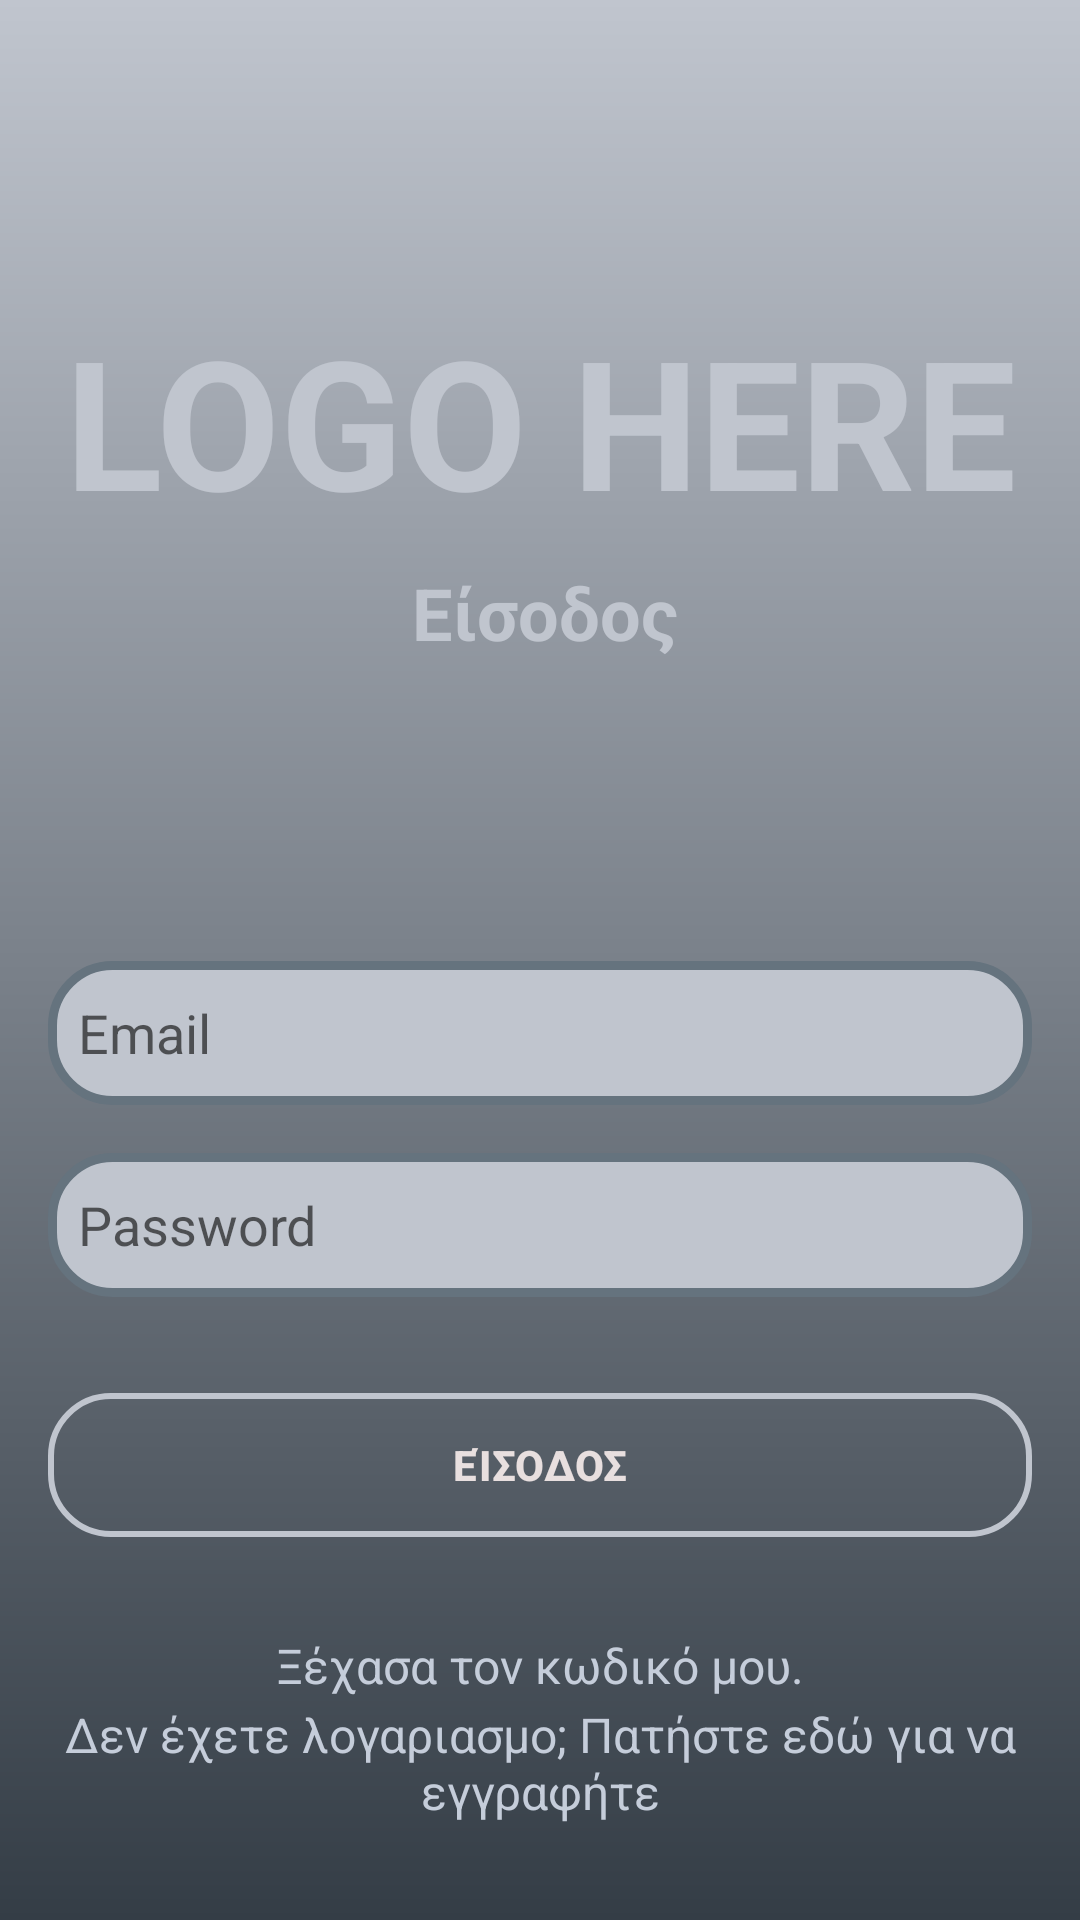

This screen was rendered from an Android layout file. Write that file and the resources it references.
<!-- AndroidManifest.xml: application theme Theme.AgentaPro -->
<!-- res/layout/activity_login.xml -->
<?xml version="1.0" encoding="utf-8"?>
<androidx.constraintlayout.widget.ConstraintLayout xmlns:android="http://schemas.android.com/apk/res/android"
    xmlns:app="http://schemas.android.com/apk/res-auto"
    xmlns:tools="http://schemas.android.com/tools"
    android:layout_width="match_parent"
    android:layout_height="match_parent"
    android:background="@drawable/bg_drawable"
    tools:context=".LoginActivity">

    <EditText
        android:id="@+id/et_email_login_activity"
        android:layout_width="0dp"
        android:layout_height="wrap_content"
        android:layout_marginTop="100dp"
        android:background="@drawable/text_drawable"
        android:drawableStart="@drawable/ic_email"
        android:drawablePadding="5dp"
        android:ems="10"
        android:hint="@string/str_email"
        android:inputType="textEmailAddress"
        android:minHeight="48dp"
        android:textAlignment="textStart"
        app:layout_constraintEnd_toEndOf="@+id/tv_logo"
        app:layout_constraintHorizontal_bias="0.0"
        app:layout_constraintStart_toStartOf="@+id/tv_logo"
        app:layout_constraintTop_toBottomOf="@+id/tv_login_text_banner" />

    <TextView
        android:id="@+id/tv_logo"
        android:layout_width="0dp"
        android:layout_height="wrap_content"
        android:layout_marginStart="16dp"
        android:layout_marginTop="100dp"
        android:layout_marginEnd="16dp"
        android:text="LOGO HERE"
        android:textAlignment="center"
        android:textColor="@color/lvl05"
        android:textSize="60sp"
        android:textStyle="bold"
        app:layout_constraintEnd_toEndOf="parent"
        app:layout_constraintStart_toStartOf="parent"
        app:layout_constraintTop_toTopOf="parent" />

    <EditText
        android:id="@+id/et_password_login_activity"
        android:layout_width="0dp"
        android:layout_height="wrap_content"
        android:layout_marginTop="16dp"
        android:background="@drawable/text_drawable"
        android:drawableStart="@drawable/ic_security"
        android:drawablePadding="5dp"
        android:ems="10"
        android:hint="Password"
        android:inputType="textPassword"
        android:minHeight="48dp"
        app:layout_constraintEnd_toEndOf="@+id/et_email_login_activity"
        app:layout_constraintStart_toStartOf="@+id/et_email_login_activity"
        app:layout_constraintTop_toBottomOf="@+id/et_email_login_activity" />

    <TextView
        android:id="@+id/tv_login_text_banner"
        android:layout_width="wrap_content"
        android:layout_height="wrap_content"
        android:layout_marginTop="8dp"
        android:paddingStart="3dp"
        android:text="@string/str_login_GR"
        android:textColor="@color/lvl05"
        android:textSize="24sp"
        android:textStyle="bold"
        app:layout_constraintEnd_toEndOf="@+id/tv_logo"
        app:layout_constraintStart_toStartOf="@+id/tv_logo"
        app:layout_constraintTop_toBottomOf="@+id/tv_logo" />

    <androidx.appcompat.widget.AppCompatButton
        android:id="@+id/btn_login"
        android:layout_width="0dp"
        android:layout_height="wrap_content"
        android:layout_marginTop="32dp"
        android:background="@drawable/button_drawable"
        android:clickable="true"
        android:text="@string/str_login_GR"
        android:textColor="#E8DFDF"
        android:textStyle="bold"
        app:layout_constraintEnd_toEndOf="@+id/et_password_login_activity"
        app:layout_constraintHorizontal_bias="0.0"
        app:layout_constraintStart_toStartOf="@+id/et_password_login_activity"
        app:layout_constraintTop_toBottomOf="@+id/et_password_login_activity" />

    <TextView
        android:id="@+id/btn_forgot_my_password"
        android:layout_width="wrap_content"
        android:layout_height="wrap_content"
        android:layout_marginTop="32dp"
        android:text="Ξέχασα τον κωδικό μου."
        android:textColor="#C5CDDA"
        android:textSize="16sp"
        app:layout_constraintEnd_toEndOf="@+id/btn_login"
        app:layout_constraintStart_toStartOf="@+id/btn_login"
        app:layout_constraintTop_toBottomOf="@+id/btn_login" />

    <androidx.constraintlayout.widget.Barrier
        android:layout_width="wrap_content"
        android:layout_height="wrap_content"
        app:barrierDirection="top"
        app:constraint_referenced_ids="btn_forgot_my_password"
        tools:layout_editor_absoluteY="545dp" />

    <TextView
        android:id="@+id/btn_sign_up"
        android:layout_width="0dp"
        android:layout_height="wrap_content"
        android:layout_marginBottom="32dp"
        android:text="@string/str_press_here_to_register"
        android:textAlignment="center"
        android:textColor="#C5CDDA"
        android:textSize="16sp"
        app:layout_constraintBottom_toBottomOf="parent"
        app:layout_constraintEnd_toEndOf="@+id/btn_login"
        app:layout_constraintStart_toStartOf="@+id/btn_login" />
</androidx.constraintlayout.widget.ConstraintLayout>
<!-- resources referenced by this layout -->
<resources>
  <color name="lvl05">#c0c5ce</color>
  <!-- drawable bg_drawable (drawable) -->
  <?xml version="1.0" encoding="utf-8"?>
  <shape xmlns:android="http://schemas.android.com/apk/res/android">
  <gradient android:startColor="@color/lvl05" android:endColor="@color/lvl01" android:angle="-90"/>
  </shape>
  <!-- drawable button_drawable (drawable) -->
  <?xml version="1.0" encoding="utf-8"?>
  <shape xmlns:android="http://schemas.android.com/apk/res/android">
  
      <stroke android:width="2dp" android:color="@color/lvl05"/>
      <padding android:top="10dp" android:bottom="10dp" android:left="10dp" android:right="10dp"/>
      <corners android:radius="20dp"/>
  </shape>
  <!-- drawable text_drawable (drawable) -->
  <?xml version="1.0" encoding="utf-8"?>
  <shape xmlns:android="http://schemas.android.com/apk/res/android">
      <solid android:color="@color/lvl05"/>
      <stroke android:color="@color/lvl03" android:width="3dp" />
      <corners android:radius="20dp"/>
      <padding android:left="10dp" android:right="10dp" android:bottom="10dp" android:top="10dp"/>
  </shape>
  <string name="str_email">Email</string>
  <string name="str_login_GR">Είσοδος</string>
  <string name="str_press_here_to_register">Δεν έχετε λογαριασμο; Πατήστε εδώ για να εγγραφήτε</string>
  <style name="Theme.AgentaPro" parent="Theme.MaterialComponents.DayNight.DarkActionBar">
          
          <item name="colorPrimary">@color/purple_500</item>
          <item name="colorPrimaryVariant">@color/purple_700</item>
          <item name="colorOnPrimary">@color/white</item>
          
          <item name="colorSecondary">@color/teal_200</item>
          <item name="colorSecondaryVariant">@color/teal_700</item>
          <item name="colorOnSecondary">@color/black</item>
          
          <item name="android:statusBarColor">?attr/colorPrimaryVariant</item>
          
      </style>
  <color name="lvl01">#343d46</color>
  <color name="lvl03">#65737e</color>
  <color name="purple_500">#FF6200EE</color>
  <color name="purple_700">#FF3700B3</color>
  <color name="white">#FFFFFFFF</color>
  <color name="teal_200">#FF03DAC5</color>
  <color name="teal_700">#FF018786</color>
  <color name="black">#FF000000</color>
</resources>
